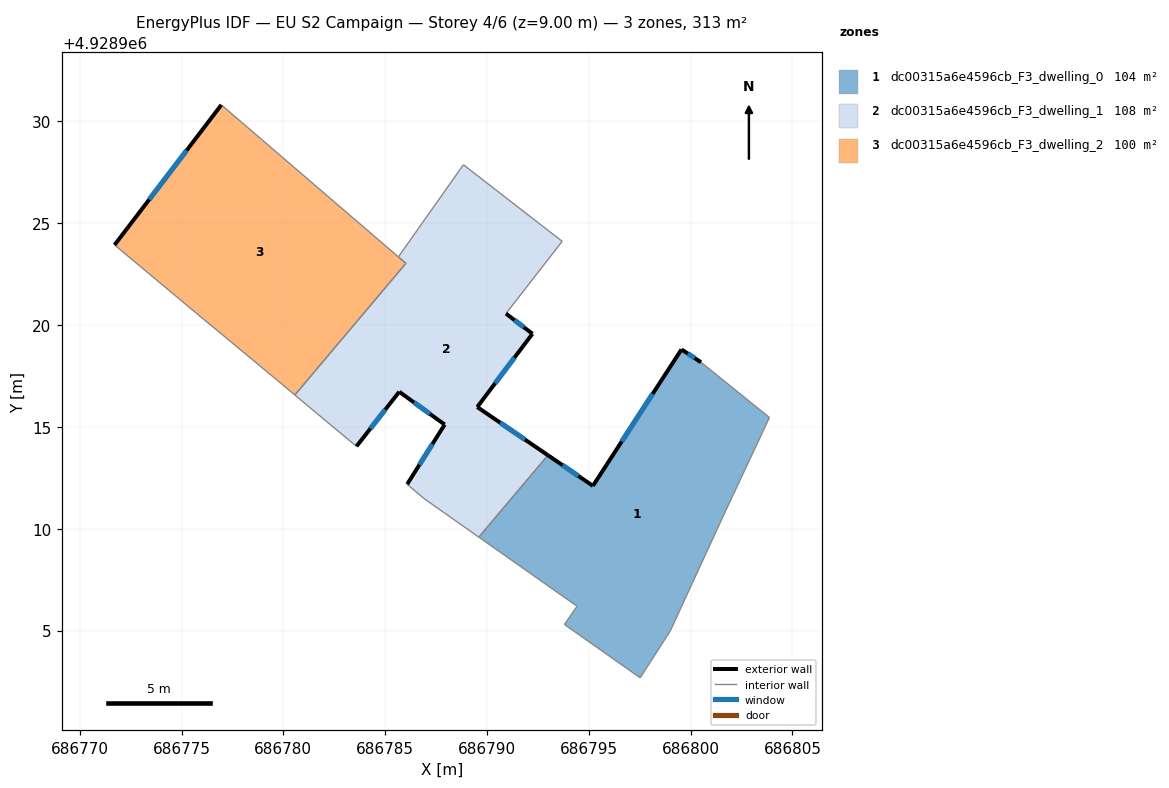
=== STOREY PLAN SPEC (per zone: floor XY polygon, exterior-wall plan segments, windows/doors) ===
zone 1: dc00315a6e4596cb_F3_dwelling_0  (104.3 m²)
  floor: (686803.87, 4928915.46) (686801.60, 4928910.64) (686799.00, 4928904.99) (686797.52, 4928902.68) (686793.80, 4928905.30) (686794.42, 4928906.19) (686789.60, 4928909.59) (686792.99, 4928913.61) (686795.20, 4928912.11) (686799.55, 4928918.80) (686800.51, 4928918.17)
  exterior wall: (686795.20, 4928912.11) – (686792.99, 4928913.61)  [2.7 m]
    window: (686794.48, 4928912.59) – (686793.71, 4928913.12)  [1.0 m²]
  exterior wall: (686799.55, 4928918.80) – (686795.20, 4928912.11)  [8.0 m]
    window: (686798.14, 4928916.63) – (686796.62, 4928914.28)  [2.9 m²]
  exterior wall: (686800.51, 4928918.17) – (686799.55, 4928918.80)  [1.1 m]
    window: (686800.20, 4928918.38) – (686799.86, 4928918.60)  [0.4 m²]
  interior walls: 8
zone 2: dc00315a6e4596cb_F3_dwelling_1  (108.4 m²)
  floor: (686793.69, 4928924.12) (686790.93, 4928920.57) (686792.23, 4928919.58) (686789.52, 4928915.98) (686792.99, 4928913.61) (686789.60, 4928909.59) (686786.90, 4928911.49) (686786.08, 4928912.19) (686787.92, 4928915.12) (686785.69, 4928916.73) (686783.59, 4928914.05) (686781.63, 4928915.68) (686780.56, 4928916.57) (686786.02, 4928923.03) (686785.65, 4928923.35) (686788.84, 4928927.88)
  exterior wall: (686783.59, 4928914.05) – (686785.69, 4928916.73)  [3.4 m]
    window: (686784.27, 4928914.92) – (686785.01, 4928915.85)  [1.2 m²]
  exterior wall: (686792.23, 4928919.58) – (686790.93, 4928920.57)  [1.6 m]
    window: (686791.81, 4928919.90) – (686791.35, 4928920.24)  [0.6 m²]
  exterior wall: (686789.52, 4928915.98) – (686792.23, 4928919.58)  [4.5 m]
    window: (686790.40, 4928917.15) – (686791.35, 4928918.40)  [1.7 m²]
  exterior wall: (686792.99, 4928913.61) – (686789.52, 4928915.98)  [4.2 m]
    window: (686791.86, 4928914.38) – (686790.65, 4928915.21)  [1.5 m²]
  exterior wall: (686787.92, 4928915.12) – (686786.08, 4928912.19)  [3.5 m]
    window: (686787.32, 4928914.16) – (686786.68, 4928913.14)  [1.3 m²]
  exterior wall: (686785.69, 4928916.73) – (686787.92, 4928915.12)  [2.8 m]
    window: (686786.42, 4928916.20) – (686787.20, 4928915.64)  [1.0 m²]
  interior walls: 10
zone 3: dc00315a6e4596cb_F3_dwelling_2  (100.3 m²)
  floor: (686786.02, 4928923.03) (686780.56, 4928916.57) (686779.74, 4928917.26) (686776.97, 4928919.56) (686776.06, 4928920.31) (686771.71, 4928923.94) (686776.95, 4928930.82)
  exterior wall: (686776.95, 4928930.82) – (686771.71, 4928923.94)  [8.6 m]
    window: (686775.25, 4928928.58) – (686773.42, 4928926.17)  [3.2 m²]
  interior walls: 7

=== DERIVED (storey summary) ===
Building: EU S2 Campaign
Storey: 4 of 6  (floor level z = 9.00 m)
Storey gross floor area: 313.0 m²
Zones on this storey: 3
  - dc00315a6e4596cb_F3_dwelling_0: floor 104.3 m²; exterior wall 11.8 m (35.4 m²); 3 window(s) 4.3 m²; WWR 12.2%
  - dc00315a6e4596cb_F3_dwelling_1: floor 108.4 m²; exterior wall 20.0 m (59.9 m²); 6 window(s) 7.3 m²; WWR 12.2%
  - dc00315a6e4596cb_F3_dwelling_2: floor 100.3 m²; exterior wall 8.6 m (25.9 m²); 1 window(s) 3.2 m²; WWR 12.2%
Zone adjacency (shared interzone walls):
  - dc00315a6e4596cb_F3_dwelling_0 ↔ dc00315a6e4596cb_F3_dwelling_1
  - dc00315a6e4596cb_F3_dwelling_1 ↔ dc00315a6e4596cb_F3_dwelling_2